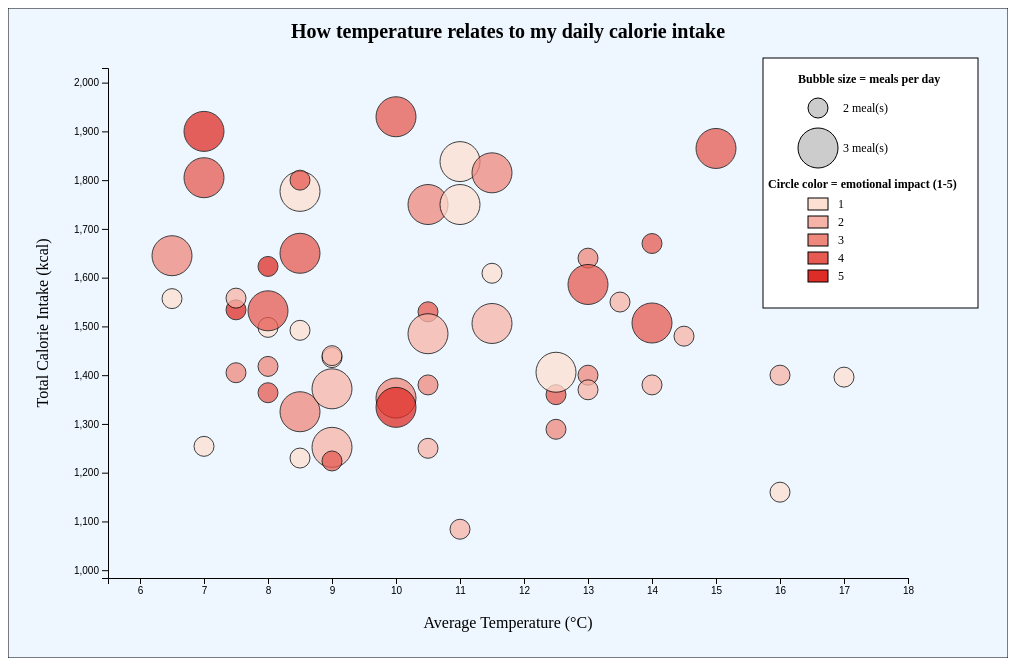
D3 v5 page, settled after 480 driven frames (8 s of simulated time); the page loaded 1 data file(s).


// ── main.js
"use strict";

/*
  Term Project – Bubble Scatter of Temperature vs. Calorie Intake
  by Jingjing Fang
  Date: December 10, 2025

  Citation:
  - D3.js library
     https://d3js.org/   
  - Code structure adapted from course materials.

  Description:
  This visualization explores the relationship between daily average temperature
  and total calorie intake over a period of time. Each bubble represents a day,
  with its position, size, and color encoding multiple dimensions of data:
  - X-axis:Average Temp (°C)
  - Y-axis:Total Calorie Intake (kcal)
  - Circle Size:Meals per Day
  - Color Intensity:Emotional Impact (1–5)
 */

/* --- SVG Size and Margins --- */

let svgWidth = 1000;
let svgHeight = 650;

let margin = {
  top: 60,
  right: 100,
  bottom: 80,
  left: 100,
};

/* --- Inner Drawing Area Size --- */

let innerWidth = svgWidth - margin.left - margin.right;
let innerHeight = svgHeight - margin.top - margin.bottom;

/* --- Create SVG and Main Drawing Area --- */

let svg = d3
  .select("#canvas")
  .append("svg")
  .attr("width", svgWidth)
  .attr("height", svgHeight);

svg
  .append("rect")
  .attr("width", svgWidth)
  .attr("height", svgHeight)
  .attr("fill", "#eef7ff")
  .attr("stroke", "black");

/* Main drawing area, shifted by margins */

let plotGroup = svg
  .append("g")
  .attr("transform", "translate(" + margin.left + "," + margin.top + ")");

/* --- Global Variables: Data, Scales, Axis Groups --- */

let data;
let xScale; // Average Temperature -> X Position
let yScale; // Total Calories -> Y Position
let rScale; // Meals per Day -> Circle Radius
let colorScale; // Emotional Impact -> Color
let xAxisGroup;
let yAxisGroup;

/* --- Load JSON Data --- */
(async function () {
  data = await d3.json("data.json").then(buildVisualization);
  console.log("data loaded", data);
})();

/*
  function buildVisualization(data)
  Summary: Main control function, responsible for organizing data, creating scales, and calling drawing functions.
  Requirements: Requires D3.js library and an SVG element in the HTML.
  Parameters:
  data (Array): The raw array of objects loaded from the JSON file.
  Returns:
  data (Array): Returns the raw data for potential debugging purposes.
 */
function buildVisualization(data) {
  let renderData = organizeData(data);
  buildScales(renderData);
  drawVisualization(renderData);
  return data;
}

/*
 function organizeData(data)
 Summary:
   Clean and organize raw data, keeping only the attributes needed for plotting,
   converting numeric fields to Number, and sorting by avgTemp in ascending order.
 Requirements: None.
 Parameters:
   data (Array): The raw array of objects loaded from the JSON file.
 Returns:
   cleaned (Array): The cleaned and organized array of objects ready for visualization.  
 */
function organizeData(data) {
  let cleaned = data.map(function (d) {
    let high = Number(d.highTemp);
    let low = Number(d.lowTemp);

    return {
      date: d.date,
      highTemp: high,
      lowTemp: low,
      avgTemp: (high + low) / 2, // Average Temperature//
      totalCalories: Number(d.totalCalories),
      mealsPerDay: Number(d.mealsPerDay), // Meals per Day//
      hotMealPercent: Number(d.percentHotMeals), // Not currently visualized, but kept for future use//
      emotion: Number(d.emotionalImpact),
      weather: d.weather,
    };
  });

  /* Filter out data beyond November 15, 2025 */
  cleaned = cleaned.filter(function (d) {
    return d.date <= "2025-11-15";
  });

  /* Sort by average temperature from lowest to highest */
  cleaned.sort(function (a, b) {
    return a.avgTemp - b.avgTemp;
  });

  console.log("cleaned and filtered data:", cleaned);
  return cleaned;
}

/*
  function buildScales(data)
  Summary:
    Create x, y, r, and color scales, and draw axes and titles.
  Requirements: 'plotGroup' SVG group must be defined.
  Parameters:
    data (Array): The cleaned and organized array of objects ready for visualization.
  Returns: None.  
 */

function buildScales(data) {
  // axes start "close to the minimum data value" so points fill the canvas

  let xMin = d3.min(data, function (d) {
    return d.avgTemp;
  });
  let xMax = d3.max(data, function (d) {
    return d.avgTemp;
  });

  /* Give a little padding so points don't stick to the edge */
  let xPadding = 1;

  xScale = d3
    .scaleLinear()
    .domain([xMin - xPadding, xMax + xPadding])
    .range([0, innerWidth]);

  /* Y Scale : Calories */
  let yMin = d3.min(data, function (d) {
    return d.totalCalories;
  });
  let yMax = d3.max(data, function (d) {
    return d.totalCalories;
  });

  let yPadding = 100;

  yScale = d3
    .scaleLinear()
    .domain([yMin - yPadding, yMax + yPadding])
    .range([innerHeight, 0]);

  /* Circle radius: Meals per Day */
  let minMeals = d3.min(data, function (d) {
    return d.mealsPerDay;
  });
  let maxMeals = d3.max(data, function (d) {
    return d.mealsPerDay;
  });

  rScale = d3.scaleLinear()
    .domain([minMeals, maxMeals])
    .range([10, 20]);

  /* Emotional Impact (1–5 -> color from light to dark) */
  colorScale = d3.scaleLinear()
    .domain([1, 5])
    .range(["#fee0d2", "#de2d26"]);

  /* Axes */
  let xAxis = d3.axisBottom(xScale);
  let yAxis = d3.axisLeft(yScale);

  xAxisGroup = plotGroup
    .append("g")
    .attr("transform", "translate(0," + innerHeight + ")")
    .call(xAxis);

  yAxisGroup = plotGroup.append("g").call(yAxis);

  /* X Axis Label */
  plotGroup
    .append("text")
    .attr("x", innerWidth / 2)
    .attr("y", innerHeight + 50)
    .attr("text-anchor", "middle")
    .attr("font-size", "16px")
    .text("Average Temperature (°C)");

  /* Y Axis Label */
  plotGroup
    .append("text")
    .attr("x", -innerHeight / 2)
    .attr("y", -60)
    .attr("transform", "rotate(-90)")
    .attr("text-anchor", "middle")
    .attr("font-size", "16px")
    .text("Total Calorie Intake (kcal)");

  /* Overall Title */
  svg
    .append("text")
    .attr("x", svgWidth / 2)
    .attr("y", 30)
    .attr("text-anchor", "middle")
    .attr("font-size", "20px")
    .attr("font-weight", "bold")
    .text("How temperature relates to my daily calorie intake");
}

/*
  function drawVisualization(data)
  Summary:
    Draw all bubbles on the already set up axes,
    and add a legend on the right explaining the meaning of bubble size and color.
  Requirements: 'plotGroup', scales, and axes must be defined.
  Parameters:
    data (Array): The cleaned and organized array of objects ready for visualization.
  Returns: None.  
 */
function drawVisualization(data) {
  // Draw bubbles
  let bubbles = plotGroup.selectAll("circle").data(data);

  bubbles
    .enter()
    .append("circle")
    .attr("cx", function (d) {
      return xScale(d.avgTemp);
    })
    .attr("cy", function (d) {
      return yScale(d.totalCalories);
    })
    .attr("r", function (d) {
      return rScale(d.mealsPerDay);
    })
    .attr("fill", function (d) {
      return colorScale(d.emotion);
    })
    .attr("stroke", "black")
    .attr("opacity", 0.75);

  /* ---------- Legend (placed on the right, slightly above center) ---------- */

  /* Position of the top-right corner of the legend within plotGroup */
  let legendX = innerWidth - 110;
  let legendY = 10;

  let legendGroup = plotGroup
    .append("g")
    .attr("transform", "translate(" + legendX + "," + legendY + ")");

  /* legend background (white + border) */
  legendGroup
    .append("rect")
    .attr("x", -35)
    .attr("y", -20)
    .attr("width", 215)
    .attr("height", 250)
    .attr("fill", "white")
    .attr("stroke", "black")
    .attr("stroke-width", 1);

  /* --- Bubble size legend: Meals per Day --- */

  legendGroup
    .append("text")
    .attr("x", 0)
    .attr("y", 5)
    .attr("font-size", "12px")
    .attr("font-weight", "bold")
    .text("Bubble size = meals per day");

  // --- 2 meals ---
  legendGroup
    .append("circle")
    .attr("cx", 20)
    .attr("cy", 30)
    .attr("r", rScale(2))
    .attr("fill", "#cccccc")
    .attr("stroke", "black");

  legendGroup
    .append("text")
    .attr("x", 45)
    .attr("y", 34)
    .attr("font-size", "12px")
    .text("2 meal(s)");

  // --- 3 meals --- //
  legendGroup
    .append("circle")
    .attr("cx", 20)
    .attr("cy", 70)
    .attr("r", rScale(3))
    .attr("fill", "#cccccc")
    .attr("stroke", "black");

  legendGroup
    .append("text")
    .attr("x", 45)
    .attr("y", 74)
    .attr("font-size", "12px")
    .text("3 meal(s)");

  /* --- Color legend: Emotional impact 1–5 --- */

  let colorLegendStartY = 110;

  legendGroup
    .append("text")
    .attr("x", -30)
    .attr("y", colorLegendStartY)
    .attr("font-size", "12px")
    .attr("font-weight", "bold")
    .text("Circle color = emotional impact (1-5)");

  // 1 //
  legendGroup
    .append("rect")
    .attr("x", 10)
    .attr("y", colorLegendStartY + 10)
    .attr("width", 20)
    .attr("height", 12)
    .attr("fill", colorScale(1))
    .attr("stroke", "black");

  legendGroup
    .append("text")
    .attr("x", 40)
    .attr("y", colorLegendStartY + 20)
    .attr("font-size", "12px")
    .text("1");

  // 2 //
  legendGroup
    .append("rect")
    .attr("x", 10)
    .attr("y", colorLegendStartY + 28)
    .attr("width", 20)
    .attr("height", 12)
    .attr("fill", colorScale(2))
    .attr("stroke", "black");

  legendGroup
    .append("text")
    .attr("x", 40)
    .attr("y", colorLegendStartY + 38)
    .attr("font-size", "12px")
    .text("2");

  // 3 //
  legendGroup
    .append("rect")
    .attr("x", 10)
    .attr("y", colorLegendStartY + 46)
    .attr("width", 20)
    .attr("height", 12)
    .attr("fill", colorScale(3))
    .attr("stroke", "black");

  legendGroup
    .append("text")
    .attr("x", 40)
    .attr("y", colorLegendStartY + 56)
    .attr("font-size", "12px")
    .text("3");

  // 4 //
  legendGroup
    .append("rect")
    .attr("x", 10)
    .attr("y", colorLegendStartY + 64)
    .attr("width", 20)
    .attr("height", 12)
    .attr("fill", colorScale(4))
    .attr("stroke", "black");

  legendGroup
    .append("text")
    .attr("x", 40)
    .attr("y", colorLegendStartY + 74)
    .attr("font-size", "12px")
    .text("4");

  // 5 //
  legendGroup
    .append("rect")
    .attr("x", 10)
    .attr("y", colorLegendStartY + 82)
    .attr("width", 20)
    .attr("height", 12)
    .attr("fill", colorScale(5))
    .attr("stroke", "black");

  legendGroup
    .append("text")
    .attr("x", 40)
    .attr("y", colorLegendStartY + 92)
    .attr("font-size", "12px")
    .text("5");
}


### data: data.json
[
 {
  "date": "2025-09-22",
  "highTemp": 20,
  "lowTemp": 12,
  "weather": "Partly Cloudy",
  "totalCalories": 1160,
  "mealsPerDay": 2,
  "percentHotMeals": 33,
  "emotionalImpact": 1
 },
 {
  "date": "2025-09-23",
  "highTemp": 22,
  "lowTemp": 12,
  "weather": "Cloudy",
  "totalCalories": 1396,
  "mealsPerDay": 2,
  "percentHotMeals": 75,
  "emotionalImpact": 1
 },
 {
  "date": "2025-09-24",
  "highTemp": 20,
  "lowTemp": 9,
  "weather": "Cloudy",
  "totalCalories": 1480,
  "mealsPerDay": 2,
  "percentHotMeals": 80,
  "emotionalImpact": 2
 },
 {
  "date": "2025-09-25",
  "highTemp": 16,
  "lowTemp": 11,
  "weather": "Overcast",
  "totalCalories": 1550,
  "mealsPerDay": 2,
  "percentHotMeals": 90,
  "emotionalImpact": 2
 },
 {
  "date": "2025-09-26",
  "highTemp": 16,
  "lowTemp": 12,
  "weather": "Rain",
  "totalCalories": 1507,
  "mealsPerDay": 3,
  "percentHotMeals": 100,
  "emotionalImpact": 4
 },
 {
  "date": "2025-09-27",
  "highTemp": 17,
  "lowTemp": 11,
  "weather": "Shower",
  "totalCalories": 1380,
  "mealsPerDay": 2,
  "percentHotMeals": 100,
  "emotionalImpact": 2
 },
 {
  "date": "2025-09-28",
  "highTemp": 18,
  "lowTemp": 14,
  "weather": "Cloudy",
  "totalCalories": 1400,
  "mealsPerDay": 2,
  "percentHotMeals": 80,
  "emotionalImpact": 2
 },
 {
  "date": "2025-09-29",
  "highTemp": 16,
  "lowTemp": 12,
  "weather": "Rain",
  "totalCalories": 1670,
  "mealsPerDay": 2,
  "percentHotMeals": 90,
  "emotionalImpact": 4
 },
 "... 63 more items"
]